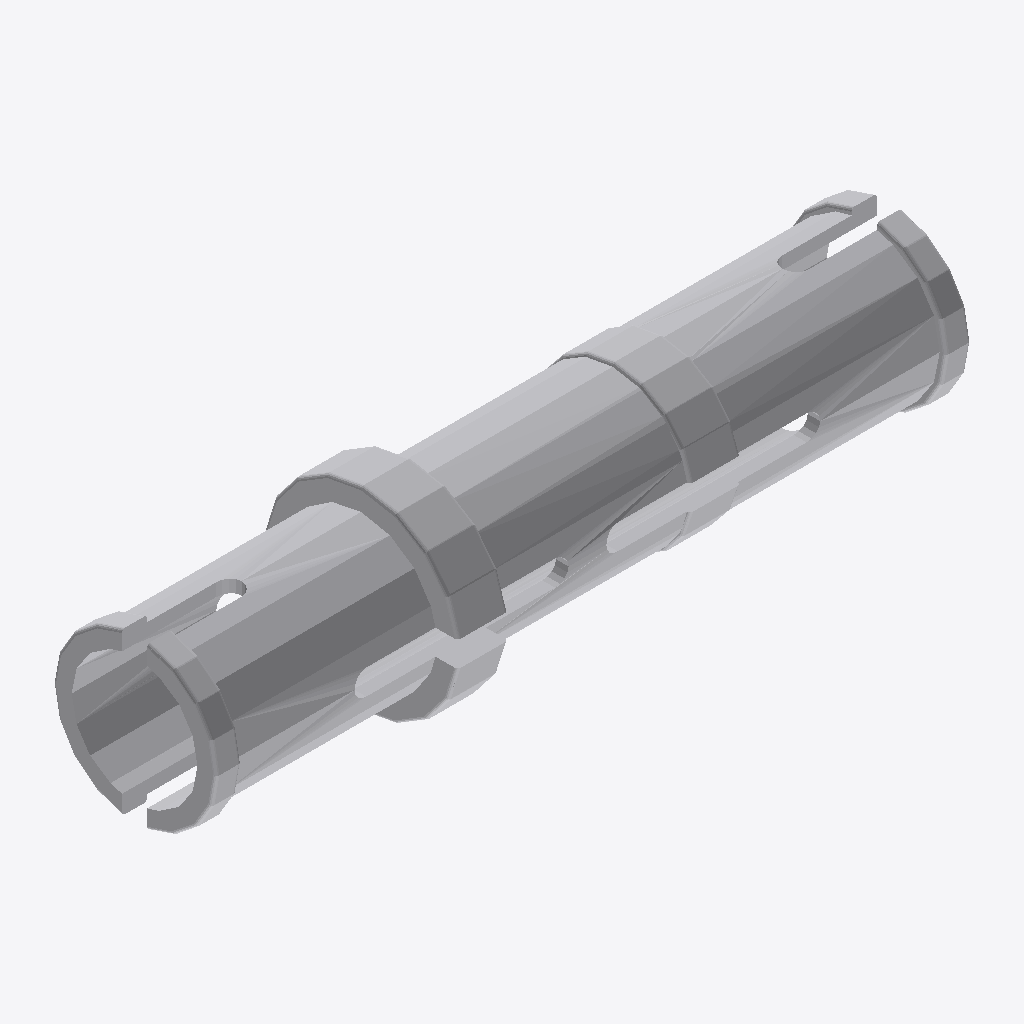
Isometric view of an IFC building model (IFC-SPF (STEP), schema IFC2X3, length unit millimetre), seen from the south-west, elements coloured by IFC class: 1 other element (light grey).
Extent 0.024 m × 0.006 m × 0.006 m (x, y, z). Elements (1): 1 IfcBuildingElementProxy.

HEADER;
FILE_DESCRIPTION(('Unknown'),'2;1');
FILE_NAME('Blue_4514553_MCM','2025-07-21T23:50:17+02:00',('Unknown'),('Unknown'),'ST-DEVELOPER v19.4','Unknown','OpenTools');
FILE_SCHEMA(('IFC2X3'));
ENDSEC;
DATA;
#5061=IFCPROJECT('07hUkdHgGydfWsFJH56q5B',#6355,'Blue_4514553_MCM',' ',' ',' ',' ',(#6350),#5062);
#20=IFCBUILDING('3G2N19bOG__grq1LV0cQPU',#6355,'Default Building',$,$,#18,$,$,.ELEMENT.,0.0,0.0,$);
#14=IFCBUILDINGELEMENTPROXY('2GP_XOK7Wq1Pa1NGQTVWHM',#6355,'Blue_4514553_MCM',' ','Blue_4514553_MCM',#19,#15,' ',.ELEMENT.);
ENDSEC;
